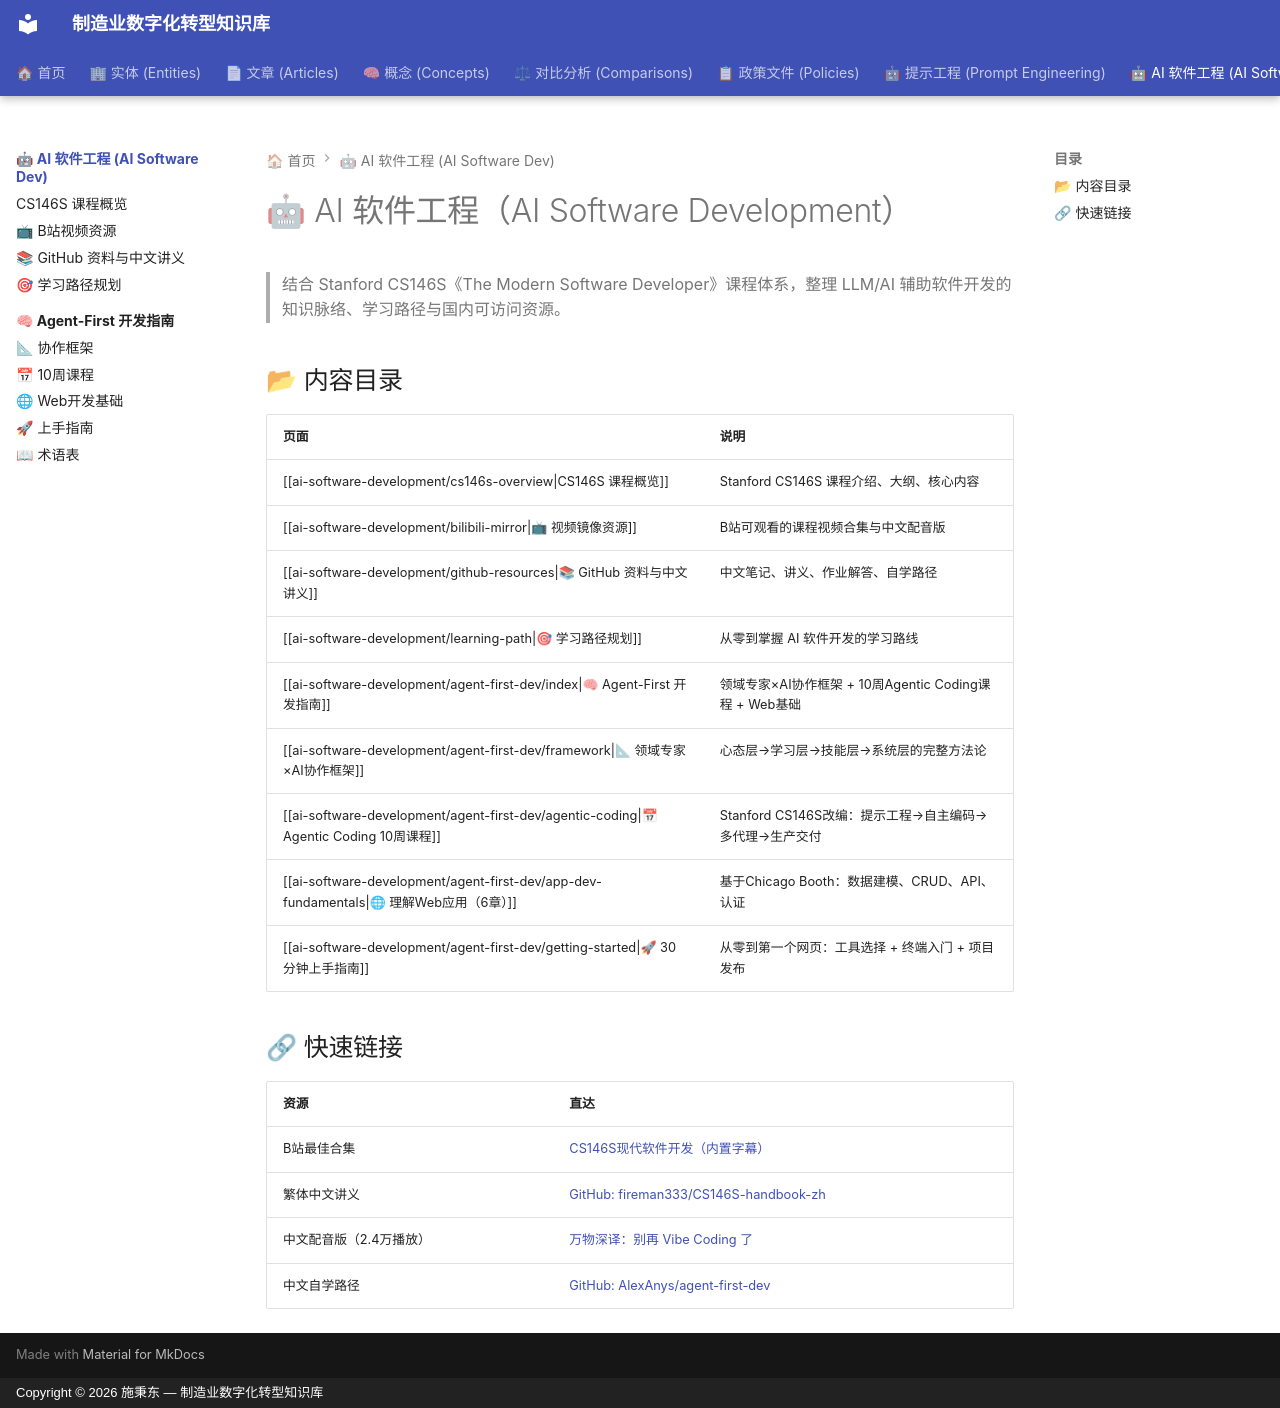

repository: baggio8688/mdt-wiki · page: ai-software-development/index.html · generator: mkdocs · copyright: Copyright © 2026 施秉东 — 制造业数字化转型知识库

# 🤖 AI 软件工程（AI Software Development）

> 结合 Stanford CS146S《The Modern Software Developer》课程体系，整理 LLM/AI 辅助软件开发的知识脉络、学习路径与国内可访问资源。

## 📂 内容目录

| 页面 | 说明 |
|------|------|
| [[ai-software-development/cs146s-overview\|CS146S 课程概览]] | Stanford CS146S 课程介绍、大纲、核心内容 |
| [[ai-software-development/bilibili-mirror\|📺 视频镜像资源]] | B站可观看的课程视频合集与中文配音版 |
| [[ai-software-development/github-resources\|📚 GitHub 资料与中文讲义]] | 中文笔记、讲义、作业解答、自学路径 |
| [[ai-software-development/learning-path\|🎯 学习路径规划]] | 从零到掌握 AI 软件开发的学习路线 |
| [[ai-software-development/agent-first-dev/index\|🧠 Agent-First 开发指南]] | 领域专家×AI协作框架 + 10周Agentic Coding课程 + Web基础 |
| [[ai-software-development/agent-first-dev/framework\|📐 领域专家×AI协作框架]] | 心态层→学习层→技能层→系统层的完整方法论 |
| [[ai-software-development/agent-first-dev/agentic-coding\|📅 Agentic Coding 10周课程]] | Stanford CS146S改编：提示工程→自主编码→多代理→生产交付 |
| [[ai-software-development/agent-first-dev/app-dev-fundamentals\|🌐 理解Web应用（6章）]] | 基于Chicago Booth：数据建模、CRUD、API、认证 |
| [[ai-software-development/agent-first-dev/getting-started\|🚀 30分钟上手指南]] | 从零到第一个网页：工具选择 + 终端入门 + 项目发布 |

## 🔗 快速链接

| 资源 | 直达 |
|------|------|
| B站最佳合集 | [CS146S现代软件开发（内置字幕）](https://www.bilibili.com/video/BV1c1NMzpEKE/) |
| 繁体中文讲义 | [GitHub: fireman333/CS146S-handbook-zh](https://github.com/fireman333/CS146S-handbook-zh) |
| 中文配音版（2.4万播放） | [万物深译：别再 Vibe Coding 了](https://www.bilibili.com/video/BV1yNzQBEE1g/) |
| 中文自学路径 | [GitHub: AlexAnys/agent-first-dev](https://github.com/AlexAnys/agent-first-dev) |
